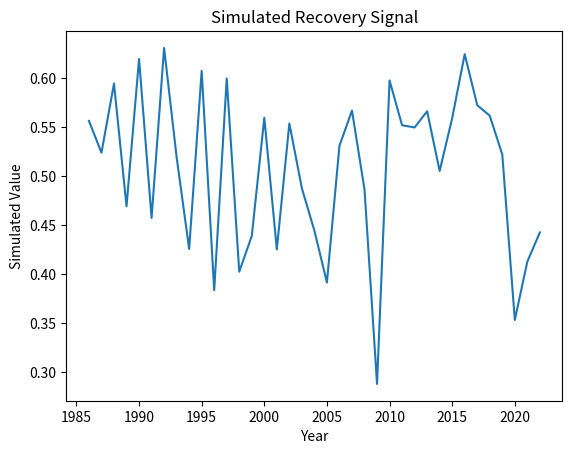

Reproduce this figure in Python.
"""
Script: fractional_cover_processing_04.py
Author: Lisa
Description: Placeholder for EO-based forest recovery analysis on topic: fractional_cover_processing
"""

import numpy as np
import pandas as pd
import matplotlib.pyplot as plt

def run_fractional_cover_processing():
    years = np.arange(1986, 2023)
    values = np.random.normal(loc=0.5, scale=0.1, size=len(years))
    trend = np.polyfit(years, values, 1)
    print(f"Simulated trend slope: {trend[0]:.4f}")
    plt.plot(years, values)
    plt.title('Simulated Recovery Signal')
    plt.xlabel('Year')
    plt.ylabel('Simulated Value')
    plt.savefig(f'output_plot_%s_%02d.png')


if __name__ == "__main__":
    run_fractional_cover_processing()
